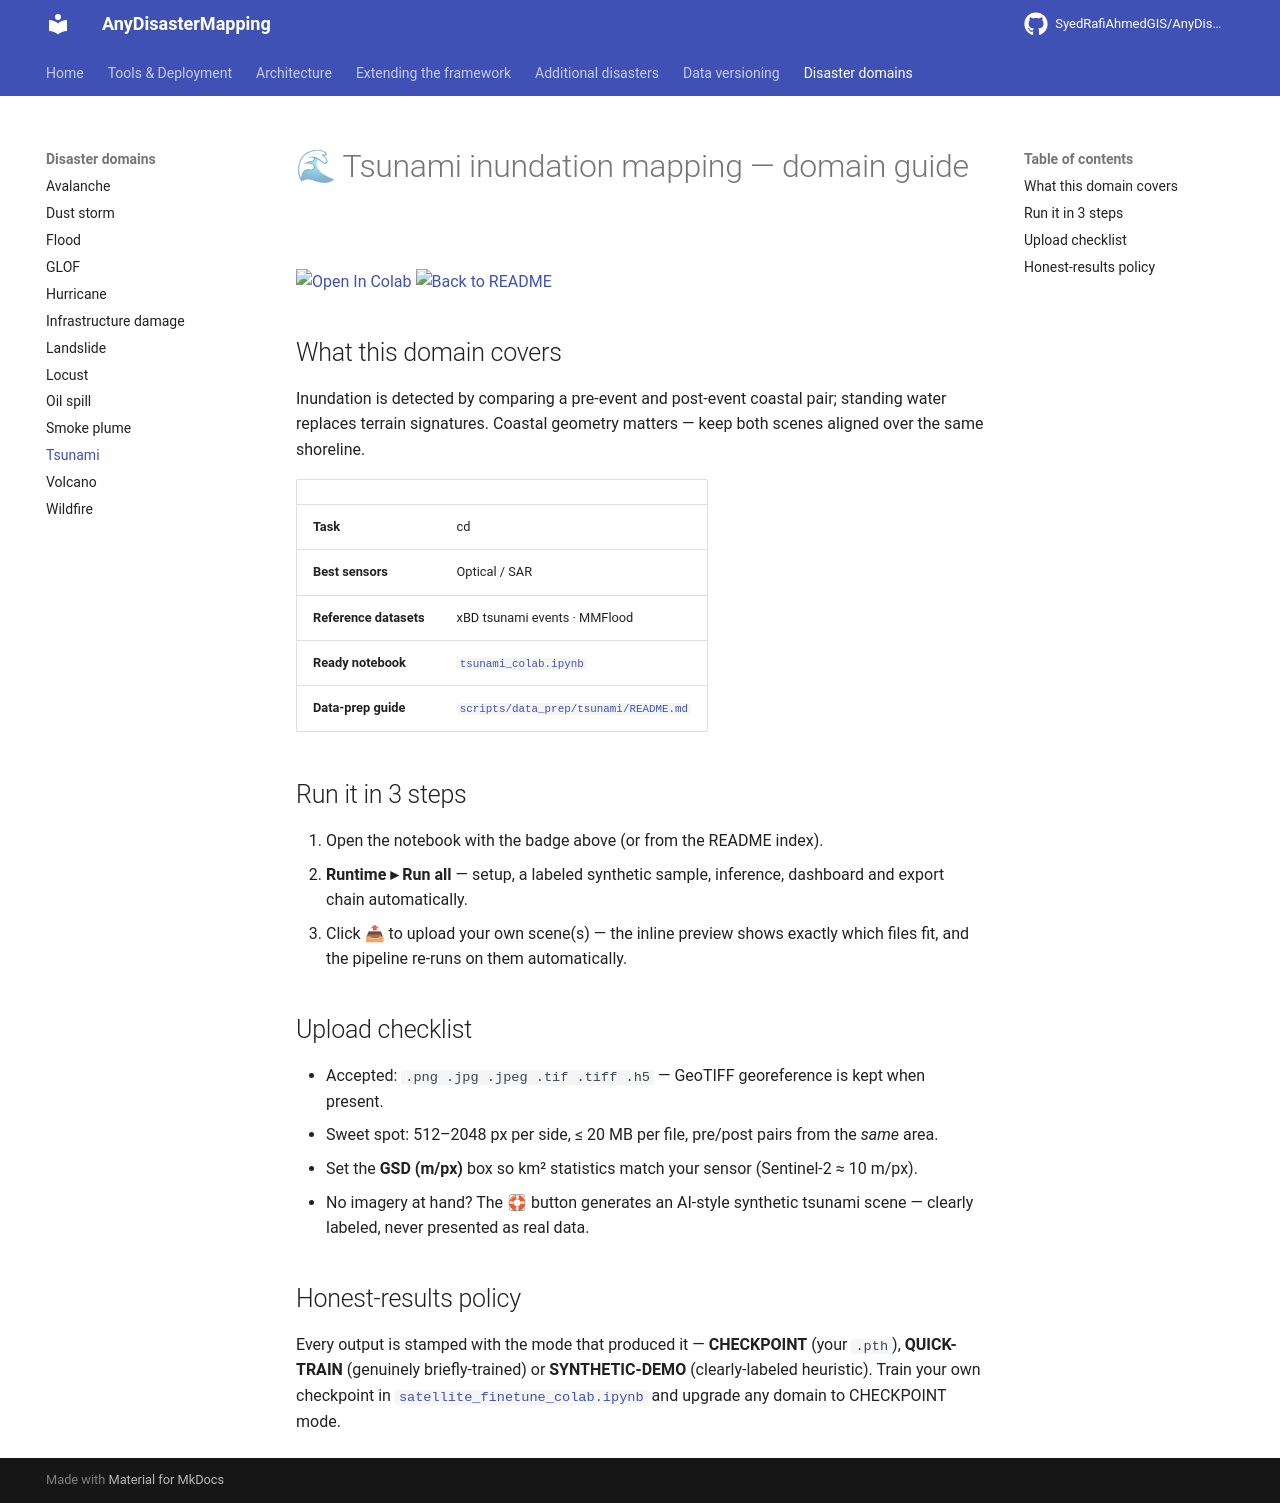

repository: SyedRafiAhmedGIS/AnyDisasterMapping · page: domains/tsunami/index.html · generator: mkdocs

# 🌊 Tsunami inundation mapping — domain guide

[![Open In Colab](https://colab.research.google.com/assets/colab-badge.svg)](https://colab.research.google.com/github/SyedRafiAhmedGIS/AnyDisasterMapping/blob/main/tsunami_colab.ipynb)
[![Back to README](https://img.shields.io/badge/←_back-README-181717?logo=github)](https://github.com/SyedRafiAhmedGIS/AnyDisasterMapping/blob/main/README.md)

## What this domain covers

Inundation is detected by comparing a pre-event and post-event coastal pair; standing water replaces terrain signatures. Coastal geometry matters — keep both scenes aligned over the same shoreline.

| | |
|---|---|
| **Task** | cd |
| **Best sensors** | Optical / SAR |
| **Reference datasets** | xBD tsunami events · MMFlood |
| **Ready notebook** | [`tsunami_colab.ipynb`](https://github.com/SyedRafiAhmedGIS/AnyDisasterMapping/blob/main/tsunami_colab.ipynb) |
| **Data-prep guide** | [`scripts/data_prep/tsunami/README.md`](https://github.com/SyedRafiAhmedGIS/AnyDisasterMapping/blob/main/scripts/data_prep/tsunami/README.md) |

## Run it in 3 steps

1. Open the notebook with the badge above (or from the README index).
2. **Runtime ▸ Run all** — setup, a labeled synthetic sample, inference, dashboard and export chain automatically.
3. Click 📤 to upload your own scene(s) — the inline preview shows exactly which files fit, and the pipeline re-runs on them automatically.

## Upload checklist

- Accepted: `.png .jpg .jpeg .tif .tiff .h5` — GeoTIFF georeference is kept when present.
- Sweet spot: 512–2048 px per side, ≤ 20 MB per file, pre/post pairs from the *same* area.
- Set the **GSD (m/px)** box so km² statistics match your sensor (Sentinel-2 ≈ 10 m/px).
- No imagery at hand? The 🛟 button generates an AI-style synthetic tsunami scene — clearly labeled, never presented as real data.

## Honest-results policy

Every output is stamped with the mode that produced it — **CHECKPOINT** (your `.pth`), **QUICK-TRAIN** (genuinely briefly-trained) or **SYNTHETIC-DEMO** (clearly-labeled heuristic). Train your own checkpoint in [`satellite_finetune_colab.ipynb`](https://github.com/SyedRafiAhmedGIS/AnyDisasterMapping/blob/main/satellite_finetune_colab.ipynb) and upgrade any domain to CHECKPOINT mode.
